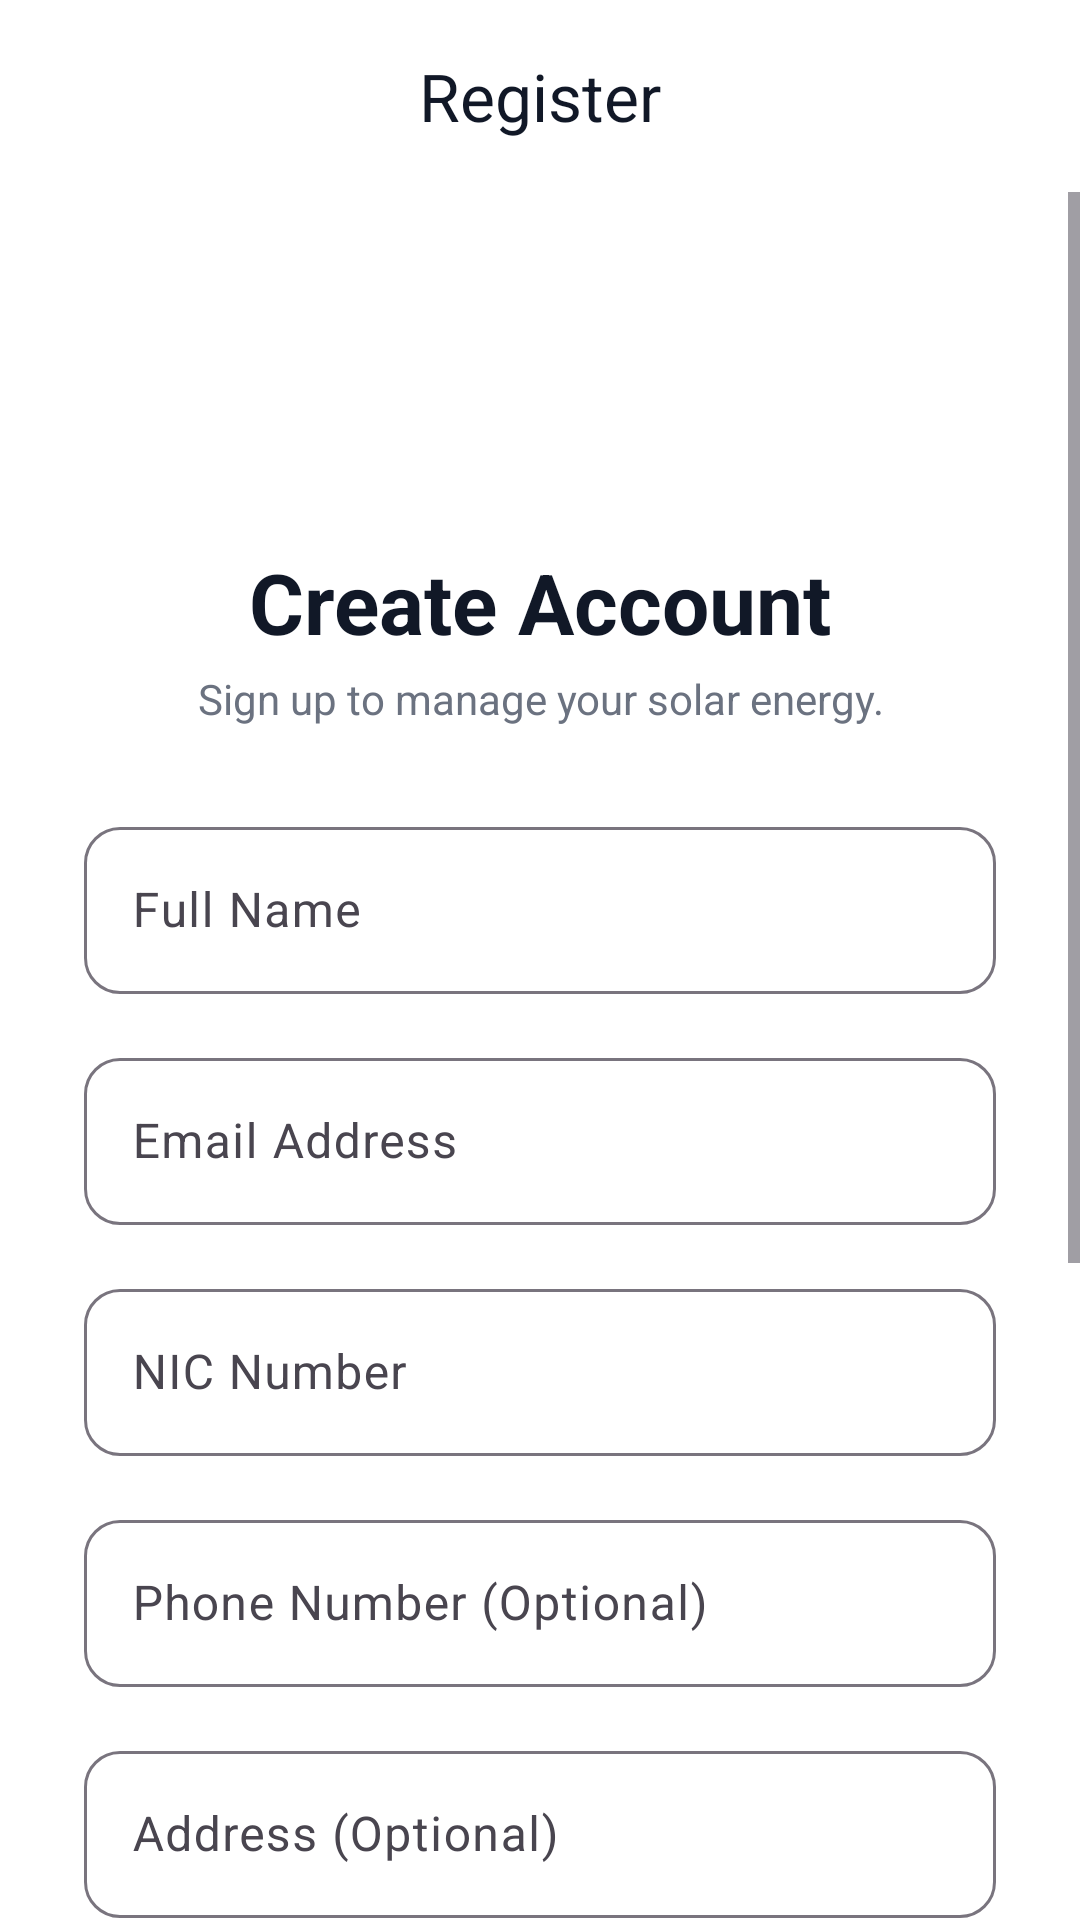

Produce the Android XML layout that renders to this screen, including the resource entries it uses.
<!-- AndroidManifest.xml: application theme Theme.SmartSolarMobile -->
<!-- res/layout/m1_activity_register.xml -->
<?xml version="1.0" encoding="utf-8"?>
<androidx.coordinatorlayout.widget.CoordinatorLayout
    xmlns:android="http://schemas.android.com/apk/res/android"
    xmlns:app="http://schemas.android.com/apk/res-auto"
    android:layout_width="match_parent"
    android:layout_height="match_parent"
    android:background="@color/white">

    <com.google.android.material.appbar.AppBarLayout
        android:layout_width="match_parent"
        android:layout_height="wrap_content"
        android:background="@color/white"
        app:elevation="0dp">

        <com.google.android.material.appbar.MaterialToolbar
            android:id="@+id/toolbar"
            android:layout_width="match_parent"
            android:layout_height="?attr/actionBarSize"
            app:title="Register"
            app:titleCentered="true"
            app:titleTextColor="@color/gray_900" />
    </com.google.android.material.appbar.AppBarLayout>

    <ScrollView
        android:layout_width="match_parent"
        android:layout_height="match_parent"
        app:layout_behavior="@string/appbar_scrolling_view_behavior"
        android:fillViewport="true">

        <LinearLayout
            android:layout_width="match_parent"
            android:layout_height="wrap_content"
            android:orientation="vertical"
            android:padding="28dp">

            <ImageView
                android:id="@+id/ivAppIcon"
                android:layout_gravity="center_horizontal"
                android:layout_width="80dp"
                android:layout_height="80dp"
                android:background="@drawable/bg_remove_app_logo" />

            <TextView
                android:layout_width="match_parent"
                android:layout_height="wrap_content"
                android:layout_marginTop="10dp"
                android:text="Create Account"
                android:textColor="@color/gray_900"
                android:textSize="28sp"
                android:textStyle="bold"
                android:gravity="center"/>

            <TextView
                android:layout_width="match_parent"
                android:layout_height="wrap_content"
                android:layout_marginTop="4dp"
                android:text="Sign up to manage your solar energy."
                android:textColor="@color/gray_500"
                android:textSize="14sp"
                android:gravity="center"/>

            <com.google.android.material.textfield.TextInputLayout
                android:layout_width="match_parent"
                android:layout_height="wrap_content"
                android:layout_marginTop="28dp"
                app:boxCornerRadiusTopStart="12dp"
                app:boxCornerRadiusTopEnd="12dp"
                app:boxCornerRadiusBottomStart="12dp"
                app:boxCornerRadiusBottomEnd="12dp"
                style="@style/Widget.Material3.TextInputLayout.OutlinedBox">

                <com.google.android.material.textfield.TextInputEditText
                    android:id="@+id/etFullName"
                    android:layout_width="match_parent"
                    android:layout_height="wrap_content"
                    android:hint="Full Name"
                    android:inputType="textPersonName" />
            </com.google.android.material.textfield.TextInputLayout>

            <com.google.android.material.textfield.TextInputLayout
                android:layout_width="match_parent"
                android:layout_height="wrap_content"
                android:layout_marginTop="16dp"
                app:boxCornerRadiusTopStart="12dp"
                app:boxCornerRadiusTopEnd="12dp"
                app:boxCornerRadiusBottomStart="12dp"
                app:boxCornerRadiusBottomEnd="12dp"
                style="@style/Widget.Material3.TextInputLayout.OutlinedBox">

                <com.google.android.material.textfield.TextInputEditText
                    android:id="@+id/etEmail"
                    android:layout_width="match_parent"
                    android:layout_height="wrap_content"
                    android:hint="Email Address"
                    android:inputType="textEmailAddress" />
            </com.google.android.material.textfield.TextInputLayout>

            <com.google.android.material.textfield.TextInputLayout
                android:layout_width="match_parent"
                android:layout_height="wrap_content"
                android:layout_marginTop="16dp"
                app:boxCornerRadiusTopStart="12dp"
                app:boxCornerRadiusTopEnd="12dp"
                app:boxCornerRadiusBottomStart="12dp"
                app:boxCornerRadiusBottomEnd="12dp"
                style="@style/Widget.Material3.TextInputLayout.OutlinedBox">

                <com.google.android.material.textfield.TextInputEditText
                    android:id="@+id/etNIC"
                    android:layout_width="match_parent"
                    android:layout_height="wrap_content"
                    android:hint="NIC Number"
                    android:inputType="text" />
            </com.google.android.material.textfield.TextInputLayout>

            <com.google.android.material.textfield.TextInputLayout
                android:layout_width="match_parent"
                android:layout_height="wrap_content"
                android:layout_marginTop="16dp"
                app:boxCornerRadiusTopStart="12dp"
                app:boxCornerRadiusTopEnd="12dp"
                app:boxCornerRadiusBottomStart="12dp"
                app:boxCornerRadiusBottomEnd="12dp"
                style="@style/Widget.Material3.TextInputLayout.OutlinedBox">

                <com.google.android.material.textfield.TextInputEditText
                    android:id="@+id/etPhone"
                    android:layout_width="match_parent"
                    android:layout_height="wrap_content"
                    android:hint="Phone Number (Optional)"
                    android:inputType="phone" />
            </com.google.android.material.textfield.TextInputLayout>

            <com.google.android.material.textfield.TextInputLayout
                android:layout_width="match_parent"
                android:layout_height="wrap_content"
                android:layout_marginTop="16dp"
                app:boxCornerRadiusTopStart="12dp"
                app:boxCornerRadiusTopEnd="12dp"
                app:boxCornerRadiusBottomStart="12dp"
                app:boxCornerRadiusBottomEnd="12dp"
                style="@style/Widget.Material3.TextInputLayout.OutlinedBox">

                <com.google.android.material.textfield.TextInputEditText
                    android:id="@+id/etAddress"
                    android:layout_width="match_parent"
                    android:layout_height="wrap_content"
                    android:hint="Address (Optional)"
                    android:inputType="textPostalAddress" />
            </com.google.android.material.textfield.TextInputLayout>

            <com.google.android.material.textfield.TextInputLayout
                android:layout_width="match_parent"
                android:layout_height="wrap_content"
                android:layout_marginTop="16dp"
                app:passwordToggleEnabled="true"
                app:boxCornerRadiusTopStart="12dp"
                app:boxCornerRadiusTopEnd="12dp"
                app:boxCornerRadiusBottomStart="12dp"
                app:boxCornerRadiusBottomEnd="12dp"
                style="@style/Widget.Material3.TextInputLayout.OutlinedBox">

                <com.google.android.material.textfield.TextInputEditText
                    android:id="@+id/etPassword"
                    android:layout_width="match_parent"
                    android:layout_height="wrap_content"
                    android:hint="Password"
                    android:inputType="textPassword" />
            </com.google.android.material.textfield.TextInputLayout>

            <com.google.android.material.textfield.TextInputLayout
                android:layout_width="match_parent"
                android:layout_height="wrap_content"
                android:layout_marginTop="16dp"
                app:passwordToggleEnabled="true"
                app:boxCornerRadiusTopStart="12dp"
                app:boxCornerRadiusTopEnd="12dp"
                app:boxCornerRadiusBottomStart="12dp"
                app:boxCornerRadiusBottomEnd="12dp"
                style="@style/Widget.Material3.TextInputLayout.OutlinedBox">

                <com.google.android.material.textfield.TextInputEditText
                    android:id="@+id/etConfirmPassword"
                    android:layout_width="match_parent"
                    android:layout_height="wrap_content"
                    android:hint="Confirm Password"
                    android:inputType="textPassword" />
            </com.google.android.material.textfield.TextInputLayout>

            <com.google.android.material.button.MaterialButton
                android:id="@+id/btnRegister"
                android:layout_width="match_parent"
                android:layout_height="56dp"
                android:layout_marginTop="32dp"
                android:text="CREATE ACCOUNT"
                android:textSize="16sp"
                android:textStyle="bold"
                app:cornerRadius="12dp" />

            <TextView
                android:id="@+id/tvLogin"
                android:layout_width="match_parent"
                android:layout_height="48dp"
                android:layout_marginTop="12dp"
                android:layout_marginBottom="24dp"
                android:gravity="center"
                android:text="Already have an account? Sign In"
                android:textColor="?attr/colorPrimary"
                android:textSize="14sp"
                android:textStyle="bold"/>

        </LinearLayout>
    </ScrollView>
</androidx.coordinatorlayout.widget.CoordinatorLayout>
<!-- resources referenced by this layout -->
<resources>
  <color name="gray_500">#6B7280</color>
  <color name="gray_900">#111827</color>
  <color name="white">#FFFFFFFF</color>
  <style name="Theme.SmartSolarMobile" parent="Base.Theme.SmartSolarMobile" />
  <style name="Base.Theme.SmartSolarMobile" parent="Theme.Material3.DayNight.NoActionBar">
          
          
      </style>
</resources>
